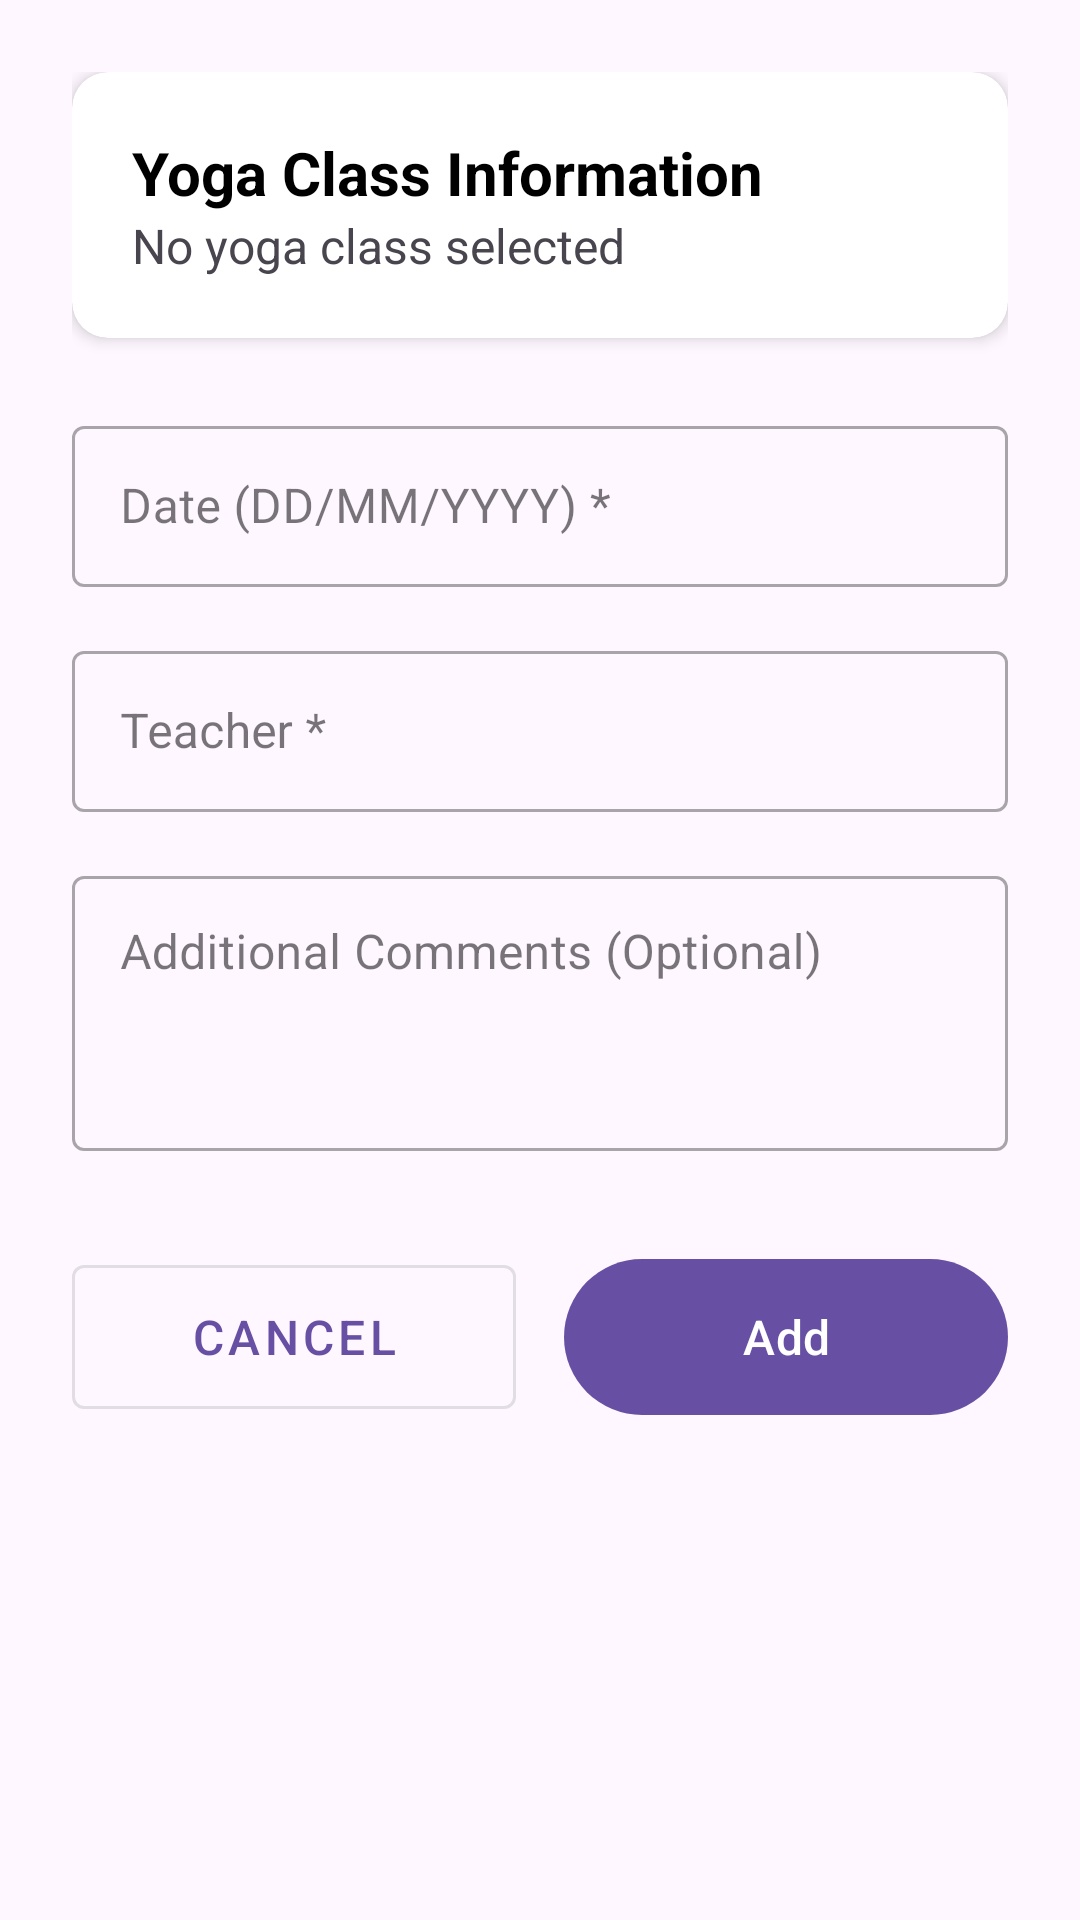

The Android layout XML behind this screen, and the referenced resources:
<!-- AndroidManifest.xml: application theme Theme.Final_project_admin_new -->
<!-- res/layout/activity_add_class_instance.xml -->
<?xml version="1.0" encoding="utf-8"?>
<androidx.constraintlayout.widget.ConstraintLayout xmlns:android="http://schemas.android.com/apk/res/android"
    xmlns:app="http://schemas.android.com/apk/res-auto"
    xmlns:tools="http://schemas.android.com/tools"
    android:id="@+id/main"
    android:layout_width="match_parent"
    android:layout_height="match_parent"
    android:padding="24dp"
    tools:context=".instance.AddClassInstance">

    
    <LinearLayout
        android:id="@+id/backNavLayout"
        android:layout_width="wrap_content"
        android:layout_height="wrap_content"
        android:orientation="horizontal"
        android:gravity="center_vertical"
        android:clickable="true"
        android:focusable="true"
        android:background="?attr/selectableItemBackground"
        android:padding="8dp"
        app:layout_constraintStart_toStartOf="parent"
        app:layout_constraintTop_toTopOf="parent">

        <ImageView
            android:layout_width="24dp"
            android:layout_height="24dp"
            android:src="@drawable/baseline_arrow_back_24"
            android:layout_marginEnd="8dp"
            app:tint="@color/black"/>

        <TextView
            android:layout_width="wrap_content"
            android:layout_height="wrap_content"
            android:text="Back"
            android:textSize="16sp"
            android:textColor="@color/black"/>
    </LinearLayout>

    
    <androidx.cardview.widget.CardView
        android:id="@+id/yogaClassInfoCard"
        android:layout_width="match_parent"
        android:layout_height="wrap_content"
        android:layout_marginTop="24dp"
        app:cardCornerRadius="12dp"
        app:cardElevation="3dp">

        <LinearLayout
            android:layout_width="match_parent"
            android:layout_height="wrap_content"
            android:orientation="vertical"
            android:padding="20dp">

            <TextView
                android:id="@+id/yogaClassTitle"
                android:layout_width="match_parent"
                android:layout_height="wrap_content"
                android:text="Yoga Class Information"
                android:textSize="20sp"
                android:textStyle="bold"
                android:textColor="@color/black"/>
            <TextView
                android:id="@+id/yogaClassDetails"
                android:layout_width="match_parent"
                android:layout_height="wrap_content"
                android:text="No yoga class selected"
                android:textSize="16sp"
                android:lineSpacingExtra="6dp"/>
        </LinearLayout>
    </androidx.cardview.widget.CardView>

    
    <com.google.android.material.textfield.TextInputLayout
        android:id="@+id/dateInputLayout"
        style="@style/Widget.MaterialComponents.TextInputLayout.OutlinedBox"
        android:layout_width="0dp"
        android:layout_height="wrap_content"
        android:layout_marginTop="24dp"
        android:hint="Date (DD/MM/YYYY) *"
        app:startIconDrawable="@drawable/baseline_calendar_today_24"
        app:startIconTint="@android:color/darker_gray"
        app:layout_constraintEnd_toEndOf="parent"
        app:layout_constraintStart_toStartOf="parent"
        app:layout_constraintTop_toBottomOf="@id/yogaClassInfoCard">

        <com.google.android.material.textfield.TextInputEditText
            android:id="@+id/dateInput"
            android:layout_width="match_parent"
            android:layout_height="wrap_content"
            android:inputType="date"
            android:padding="16dp"/>
    </com.google.android.material.textfield.TextInputLayout>

    
    <com.google.android.material.textfield.TextInputLayout
        android:id="@+id/teacherInputLayout"
        style="@style/Widget.MaterialComponents.TextInputLayout.OutlinedBox"
        android:layout_width="0dp"
        android:layout_height="wrap_content"
        android:layout_marginTop="16dp"
        android:hint="Teacher *"
        app:startIconTint="@android:color/darker_gray"
        app:layout_constraintEnd_toEndOf="parent"
        app:layout_constraintStart_toStartOf="parent"
        app:layout_constraintTop_toBottomOf="@id/dateInputLayout">

        <com.google.android.material.textfield.TextInputEditText
            android:id="@+id/teacherInput"
            android:layout_width="match_parent"
            android:layout_height="wrap_content"
            android:inputType="textPersonName"
            android:padding="16dp"/>
    </com.google.android.material.textfield.TextInputLayout>

    
    <com.google.android.material.textfield.TextInputLayout
        android:id="@+id/commentsInputLayout"
        style="@style/Widget.MaterialComponents.TextInputLayout.OutlinedBox"
        android:layout_width="0dp"
        android:layout_height="wrap_content"
        android:layout_marginTop="16dp"
        android:hint="Additional Comments (Optional)"
        app:startIconTint="@android:color/darker_gray"
        app:layout_constraintEnd_toEndOf="parent"
        app:layout_constraintStart_toStartOf="parent"
        app:layout_constraintTop_toBottomOf="@id/teacherInputLayout">

        <com.google.android.material.textfield.TextInputEditText
            android:id="@+id/commentsInput"
            android:layout_width="match_parent"
            android:layout_height="wrap_content"
            android:gravity="top"
            android:inputType="textMultiLine"
            android:minLines="3"
            android:padding="16dp"/>
    </com.google.android.material.textfield.TextInputLayout>

    
    <LinearLayout
        android:id="@+id/buttonContainer"
        android:layout_width="0dp"
        android:layout_height="wrap_content"
        android:layout_marginTop="32dp"
        android:orientation="horizontal"
        android:weightSum="2"
        app:layout_constraintEnd_toEndOf="parent"
        app:layout_constraintStart_toStartOf="parent"
        app:layout_constraintTop_toBottomOf="@id/commentsInputLayout">

        
        <com.google.android.material.button.MaterialButton
            android:id="@+id/backButton"
            style="@style/Widget.MaterialComponents.Button.OutlinedButton"
            android:layout_width="0dp"
            android:layout_height="60dp"
            android:layout_marginEnd="8dp"
            android:layout_weight="1"
            android:text="Cancel"
            android:textSize="16sp"/>

        
        <com.google.android.material.button.MaterialButton
            android:id="@+id/saveButton"
            android:layout_width="0dp"
            android:layout_height="60dp"
            android:layout_marginStart="8dp"
            android:layout_weight="1"
            android:text="Add"
            android:textSize="16sp"/>
    </LinearLayout>

</androidx.constraintlayout.widget.ConstraintLayout>
<!-- resources referenced by this layout -->
<resources>
  <color name="black">#FF000000</color>
  <style name="Theme.Final_project_admin_new" parent="Base.Theme.Final_project_admin_new" />
  <style name="Base.Theme.Final_project_admin_new" parent="Theme.Material3.DayNight.NoActionBar">
          
          
      </style>
</resources>
